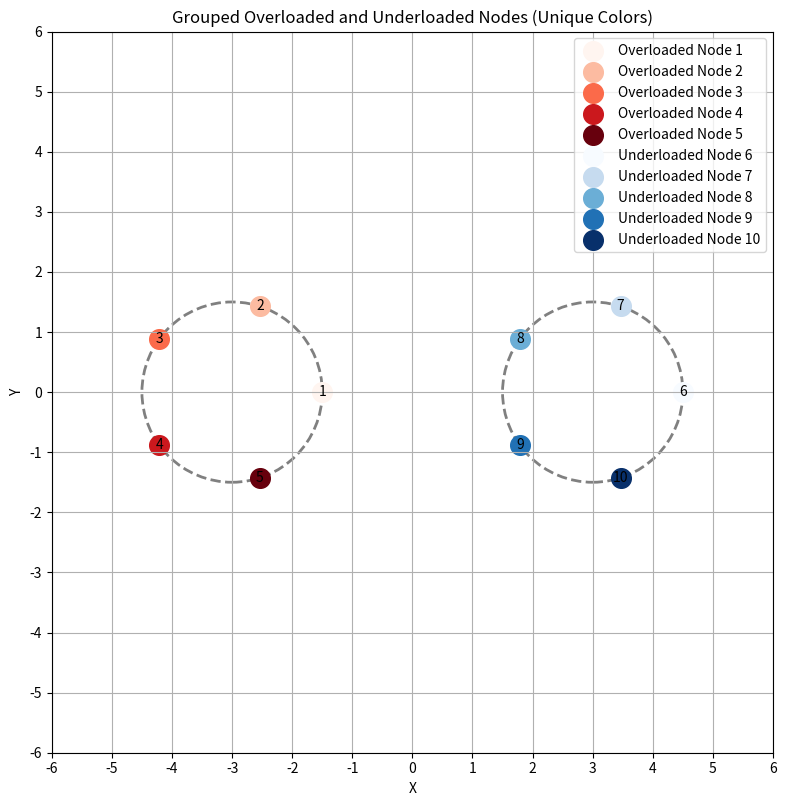

Write Python code to recreate this figure.
import matplotlib.pyplot as plt
import numpy as np
import matplotlib.cm as cm


class Sensor:
    def __init__(self, sensor_id):
        self.sensor_id = sensor_id


overloaded_sensors = [Sensor(i) for i in range(5)]
underloaded_sensors = [Sensor(i+5) for i in range(5)]

# Calculate the radius for the circles
circle_radius = 1.5

# Set plot properties
fig, ax = plt.subplots(figsize=(8, 8))
ax.set_xlim(-6, 6)
ax.set_ylim(-6, 6)
ax.set_aspect("equal")
ax.set_xticks(np.arange(-6, 7))
ax.set_yticks(np.arange(-6, 7))
ax.set_xlabel("X")
ax.set_ylabel("Y")

# --- First circle (overloaded nodes) ---
circle_center_1 = (-3, 0)
circle_1 = plt.Circle(circle_center_1, circle_radius, color='gray', fill=False, linestyle='dashed', linewidth=2)
ax.add_artist(circle_1)

colors_over = cm.get_cmap('Reds', len(overloaded_sensors))

angles_1 = np.linspace(0, 2 * np.pi, len(overloaded_sensors), endpoint=False)
for idx, (angle, sensor) in enumerate(zip(angles_1, overloaded_sensors)):
    x_offset = circle_radius * np.cos(angle)
    y_offset = circle_radius * np.sin(angle)
    node_color = colors_over(idx)

    ax.scatter(circle_center_1[0] + x_offset, circle_center_1[1] + y_offset,
               color=node_color, marker='o', s=200, label=f"Overloaded Node {sensor.sensor_id + 1}")
    ax.text(circle_center_1[0] + x_offset, circle_center_1[1] + y_offset,
            str(sensor.sensor_id + 1), ha='center', va='center')

# --- Second circle (underloaded nodes) ---
circle_center_2 = (3, 0)
circle_2 = plt.Circle(circle_center_2, circle_radius, color='gray', fill=False, linestyle='dashed', linewidth=2)
ax.add_artist(circle_2)


colors_under = cm.get_cmap('Blues', len(underloaded_sensors))

angles_2 = np.linspace(0, 2 * np.pi, len(underloaded_sensors), endpoint=False)
for idx, (angle, sensor) in enumerate(zip(angles_2, underloaded_sensors)):
    x_offset = circle_radius * np.cos(angle)
    y_offset = circle_radius * np.sin(angle)
    node_color = colors_under(idx)

    ax.scatter(circle_center_2[0] + x_offset, circle_center_2[1] + y_offset,
               color=node_color, marker='o', s=200, label=f"Underloaded Node {sensor.sensor_id + 1}")
    ax.text(circle_center_2[0] + x_offset, circle_center_2[1] + y_offset,
            str(sensor.sensor_id + 1), ha='center', va='center')

handles, labels = ax.get_legend_handles_labels()
unique = dict(zip(labels, handles))
ax.legend(unique.values(), unique.keys())

plt.grid()
plt.tight_layout()
plt.title('Grouped Overloaded and Underloaded Nodes (Unique Colors)')
plt.savefig("Grouped_Overloaded_Underloaded_Nodes_UniqueColors.png", dpi=600, bbox_inches='tight')
plt.show()
